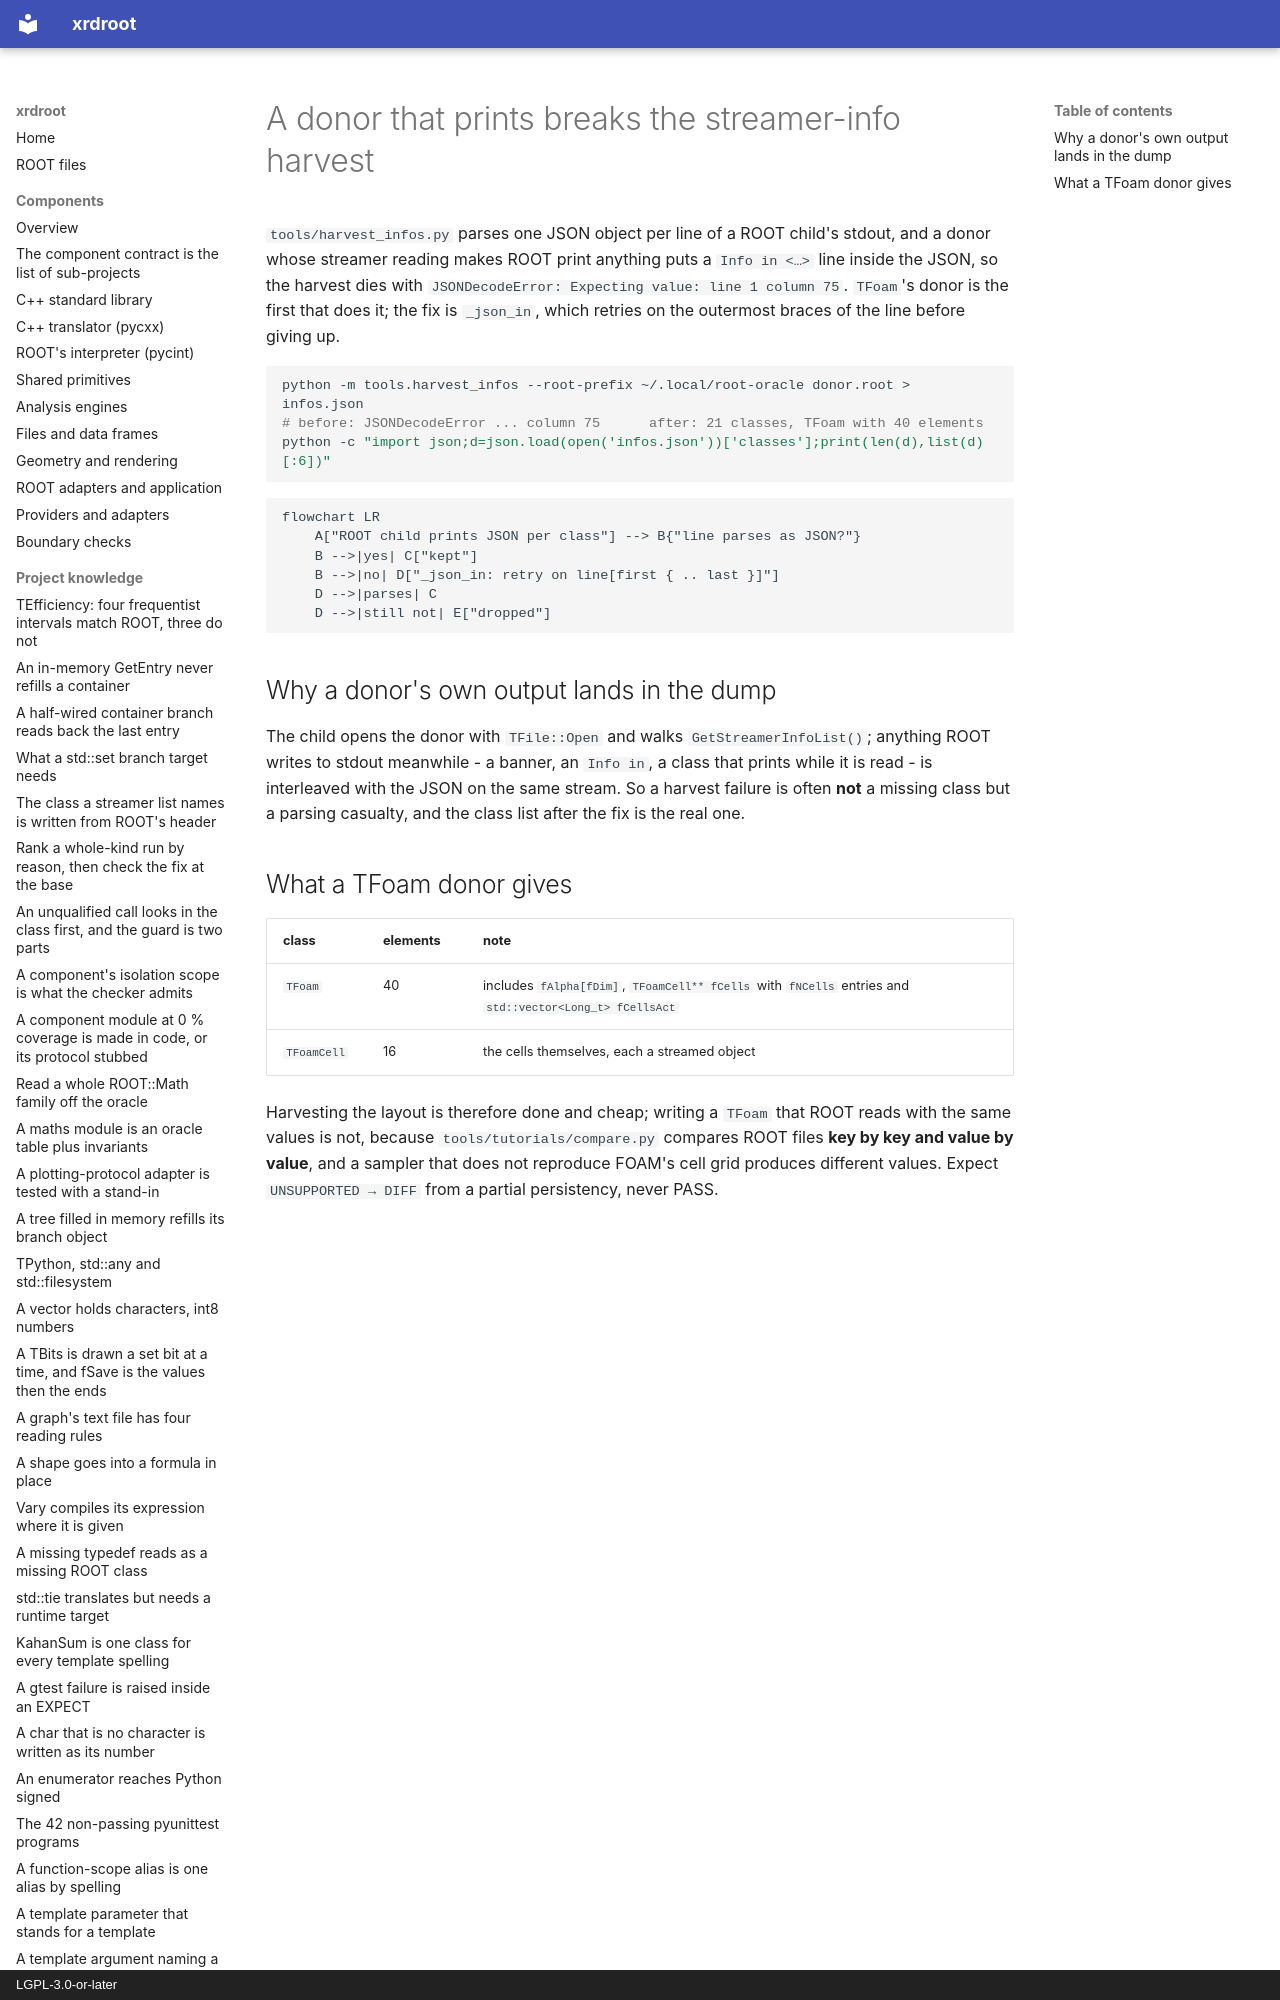

repository: rob-c/xrdroot · page: gotchas/a-donor-that-prints-breaks-the-info-harvest/index.html · generator: mkdocs · copyright: LGPL-3.0-or-later

---
title: "A donor that prints breaks the streamer-info harvest"
kind: "gotcha"
summary: "harvest_infos parses JSON per stdout line; when ROOT prints an Info line into the dump the harvest dies, so retry on the outermost braces before dropping the line."
tags: [harvest-infos, tfoam, json, donor, tooling]
created: "2026-11-28T15:08:06.895Z"
updated: "2026-11-28T15:08:06.895Z"
---
`tools/harvest_infos.py` parses one JSON object per line of a ROOT child's stdout, and a donor whose streamer reading makes ROOT print anything puts a `Info in <…>` line inside the JSON, so the harvest dies with `JSONDecodeError: Expecting value: line 1 column 75`. `TFoam`'s donor is the first that does it; the fix is `_json_in`, which retries on the outermost braces of the line before giving up.
